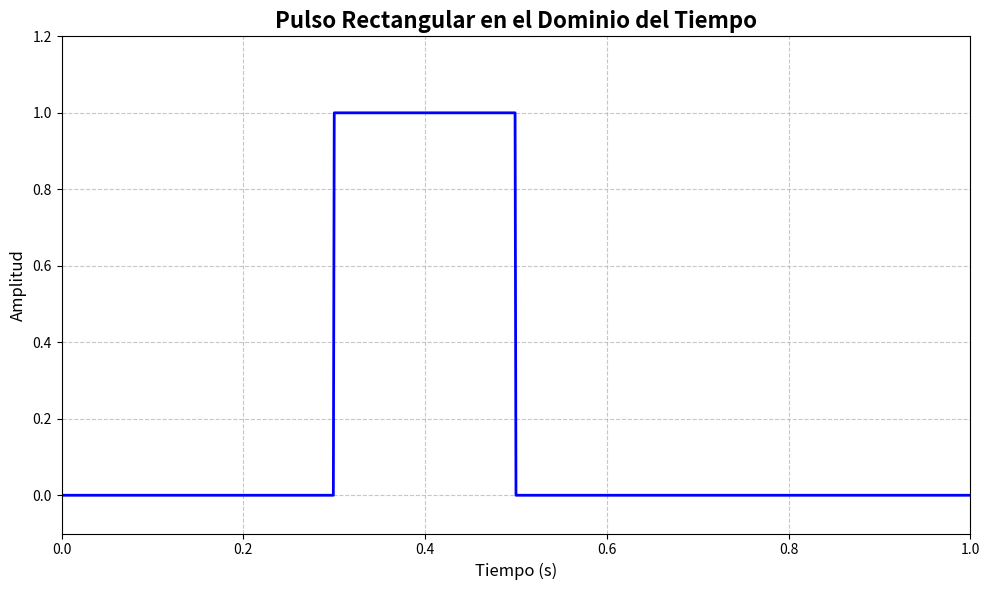
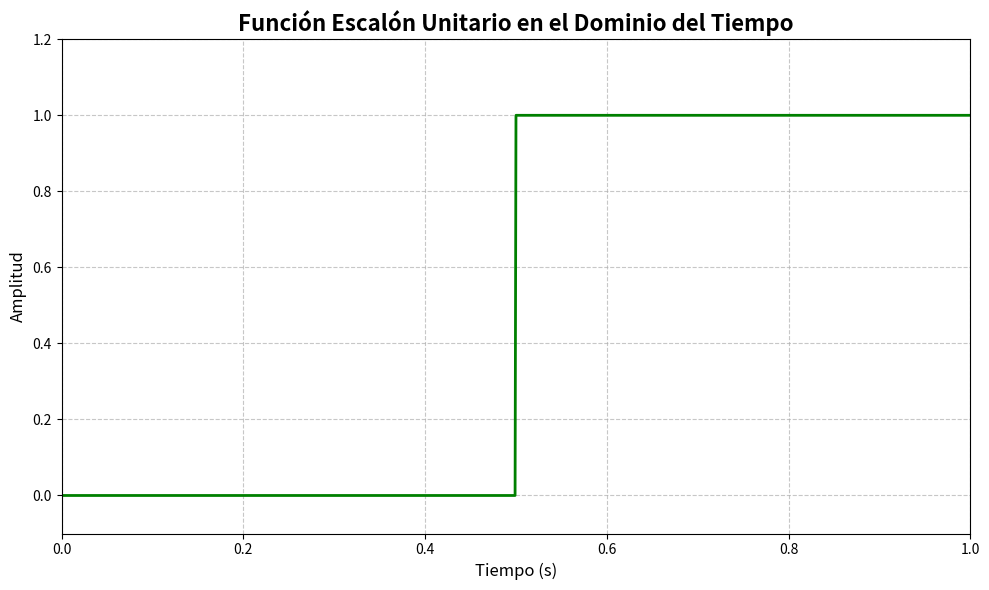
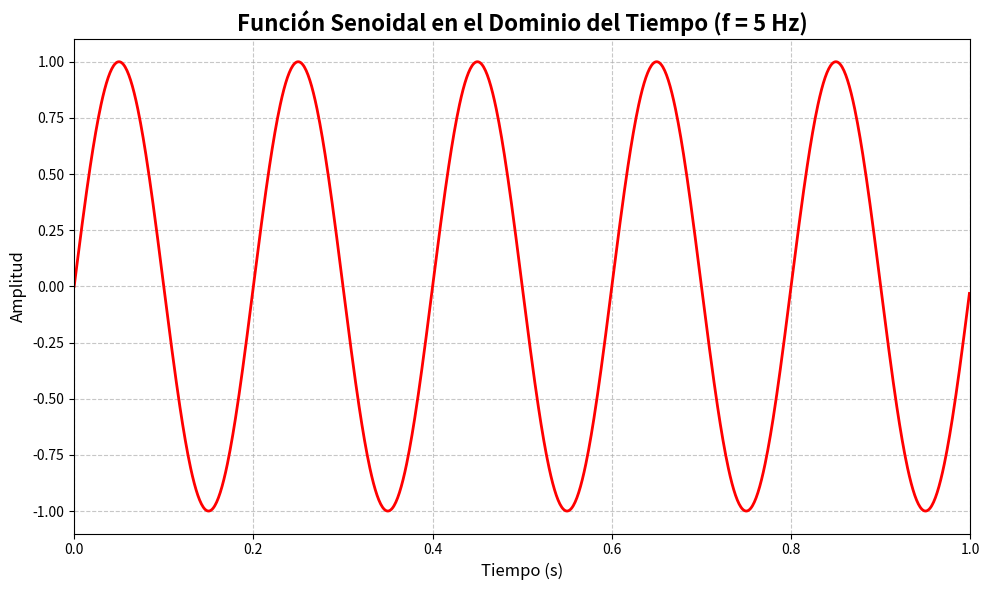
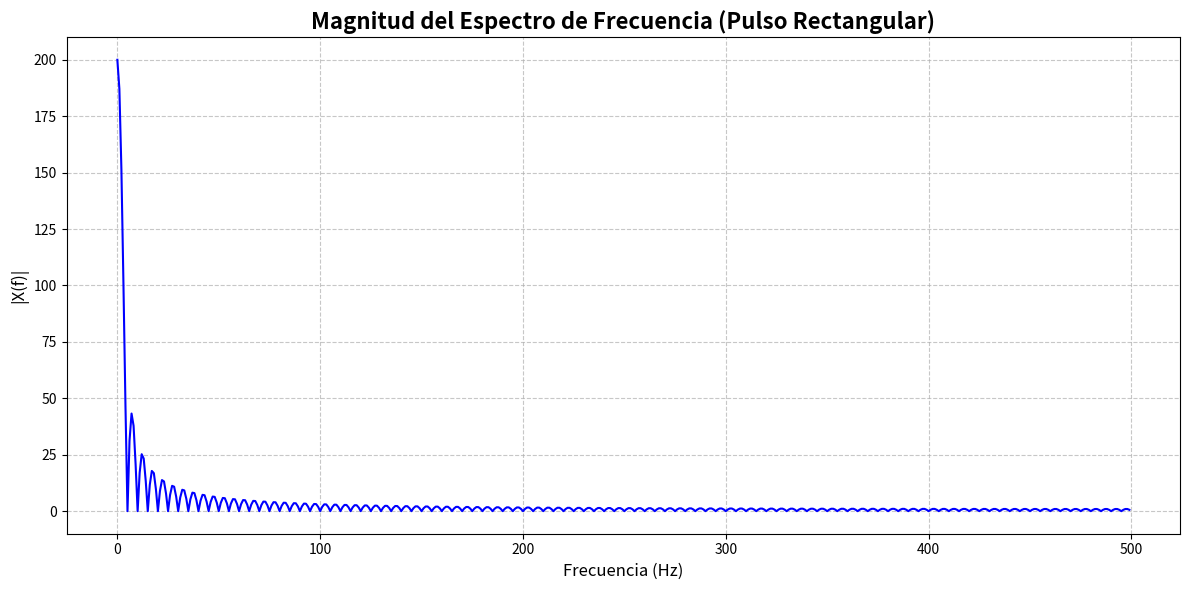
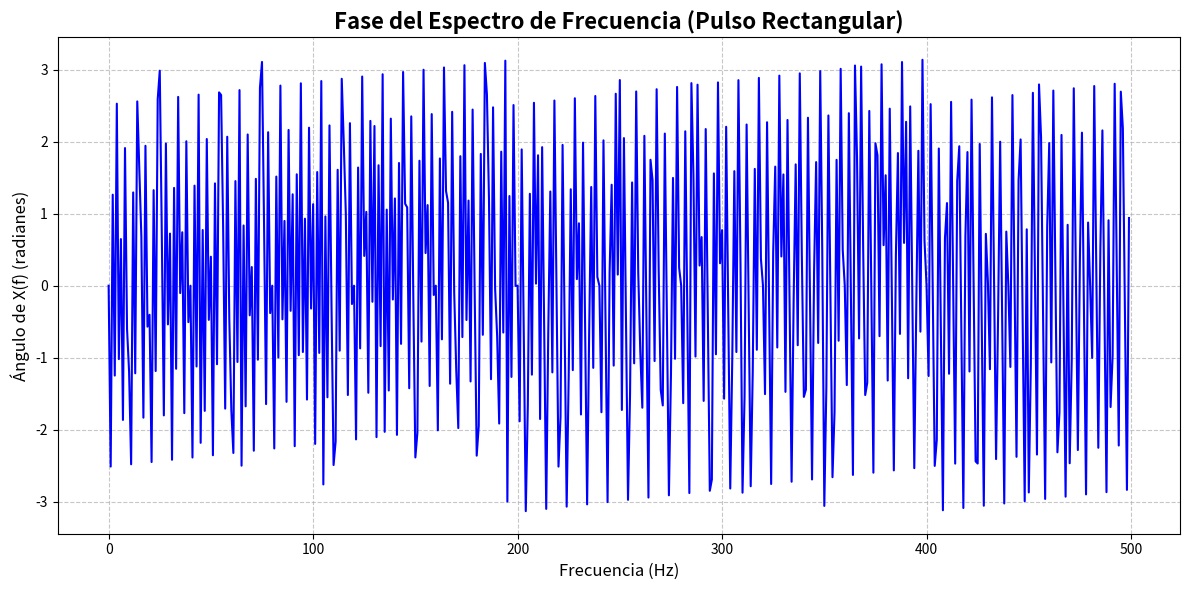

Generate these figures, in order, with matplotlib:
import numpy as np
import matplotlib.pyplot as plt
# Parámetros comunes
fs = 1000  # Frecuencia de muestreo (Hz)
t = np.linspace(0, 1, fs, endpoint=False)  # Vector de tiempo de 0 a 1 segundo

# --- Pulso Rectangular ---
duration_rect = 0.2
start_time_rect = 0.3
rect_pulse = np.zeros_like(t)
rect_pulse[(t >= start_time_rect) & (t < start_time_rect + duration_rect)] = 1

plt.figure(figsize=(10, 6))  # Tamaño de la figura
plt.plot(t, rect_pulse, linewidth=2, color='blue')  # Línea más gruesa y color
plt.title('Pulso Rectangular en el Dominio del Tiempo', fontsize=16, fontweight='bold')
plt.xlabel('Tiempo (s)', fontsize=12)
plt.ylabel('Amplitud', fontsize=12)
plt.grid(True, linestyle='--', alpha=0.7)  # Cuadrícula tenue
plt.xlim(0, 1)  # Limitar el eje x
plt.ylim(-0.1, 1.2) # Limitar el eje y
plt.xticks(fontsize=10)
plt.yticks(fontsize=10)
plt.tight_layout()  # Ajustar espaciado para evitar etiquetas cortadas
plt.show()

# --- Función Escalón ---
step_time = 0.5
unit_step = np.zeros_like(t)
unit_step[(t >= step_time)] = 1

plt.figure(figsize=(10, 6))
plt.plot(t, unit_step, linewidth=2, color='green')
plt.title('Función Escalón Unitario en el Dominio del Tiempo', fontsize=16, fontweight='bold')
plt.xlabel('Tiempo (s)', fontsize=12)
plt.ylabel('Amplitud', fontsize=12)
plt.grid(True, linestyle='--', alpha=0.7)
plt.xlim(0, 1)
plt.ylim(-0.1, 1.2)
plt.xticks(fontsize=10)
plt.yticks(fontsize=10)
plt.tight_layout()
plt.show()

# --- Función Senoidal ---
frequency = 5  # Hz
amplitude = 1
sin_wave = amplitude * np.sin(2 * np.pi * frequency * t)

plt.figure(figsize=(10, 6))
plt.plot(t, sin_wave, linewidth=2, color='red')
plt.title('Función Senoidal en el Dominio del Tiempo (f = {} Hz)'.format(frequency), fontsize=16, fontweight='bold')
plt.xlabel('Tiempo (s)', fontsize=12)
plt.ylabel('Amplitud', fontsize=12)
plt.grid(True, linestyle='--', alpha=0.7)
plt.xlim(0, 1)
plt.xticks(fontsize=10)
plt.yticks(fontsize=10)
plt.tight_layout()
plt.show()

# --- Espectro de Frecuencia del Pulso Rectangular ---
N = len(rect_pulse)
rect_pulse_fft = np.fft.fft(rect_pulse)
frequencies = np.fft.fftfreq(N, 1/fs)
magnitude = np.abs(rect_pulse_fft)
phase = np.angle(rect_pulse_fft)

# Graficar la magnitud (parte positiva del espectro)
plt.figure(figsize=(12, 6))
plt.plot(frequencies[:N//2], magnitude[:N//2], linewidth=1.5, color='blue')
plt.title('Magnitud del Espectro de Frecuencia (Pulso Rectangular)', fontsize=16, fontweight='bold')
plt.xlabel('Frecuencia (Hz)', fontsize=12)
plt.ylabel('|X(f)|', fontsize=12)
plt.grid(True, linestyle='--', alpha=0.7)
plt.xticks(fontsize=10)
plt.yticks(fontsize=10)
plt.tight_layout()
plt.show()

# Graficar la fase (parte positiva del espectro, se puede omitir la fase en 0 Hz)
plt.figure(figsize=(12, 6))
plt.plot(frequencies[:N//2], phase[:N//2], linewidth=1.5, color='blue')
plt.title('Fase del Espectro de Frecuencia (Pulso Rectangular)', fontsize=16, fontweight='bold')
plt.xlabel('Frecuencia (Hz)', fontsize=12)
plt.ylabel('Ángulo de X(f) (radianes)', fontsize=12)
plt.grid(True, linestyle='--', alpha=0.7)
plt.xticks(fontsize=10)
plt.yticks(fontsize=10)
plt.tight_layout()
plt.show()